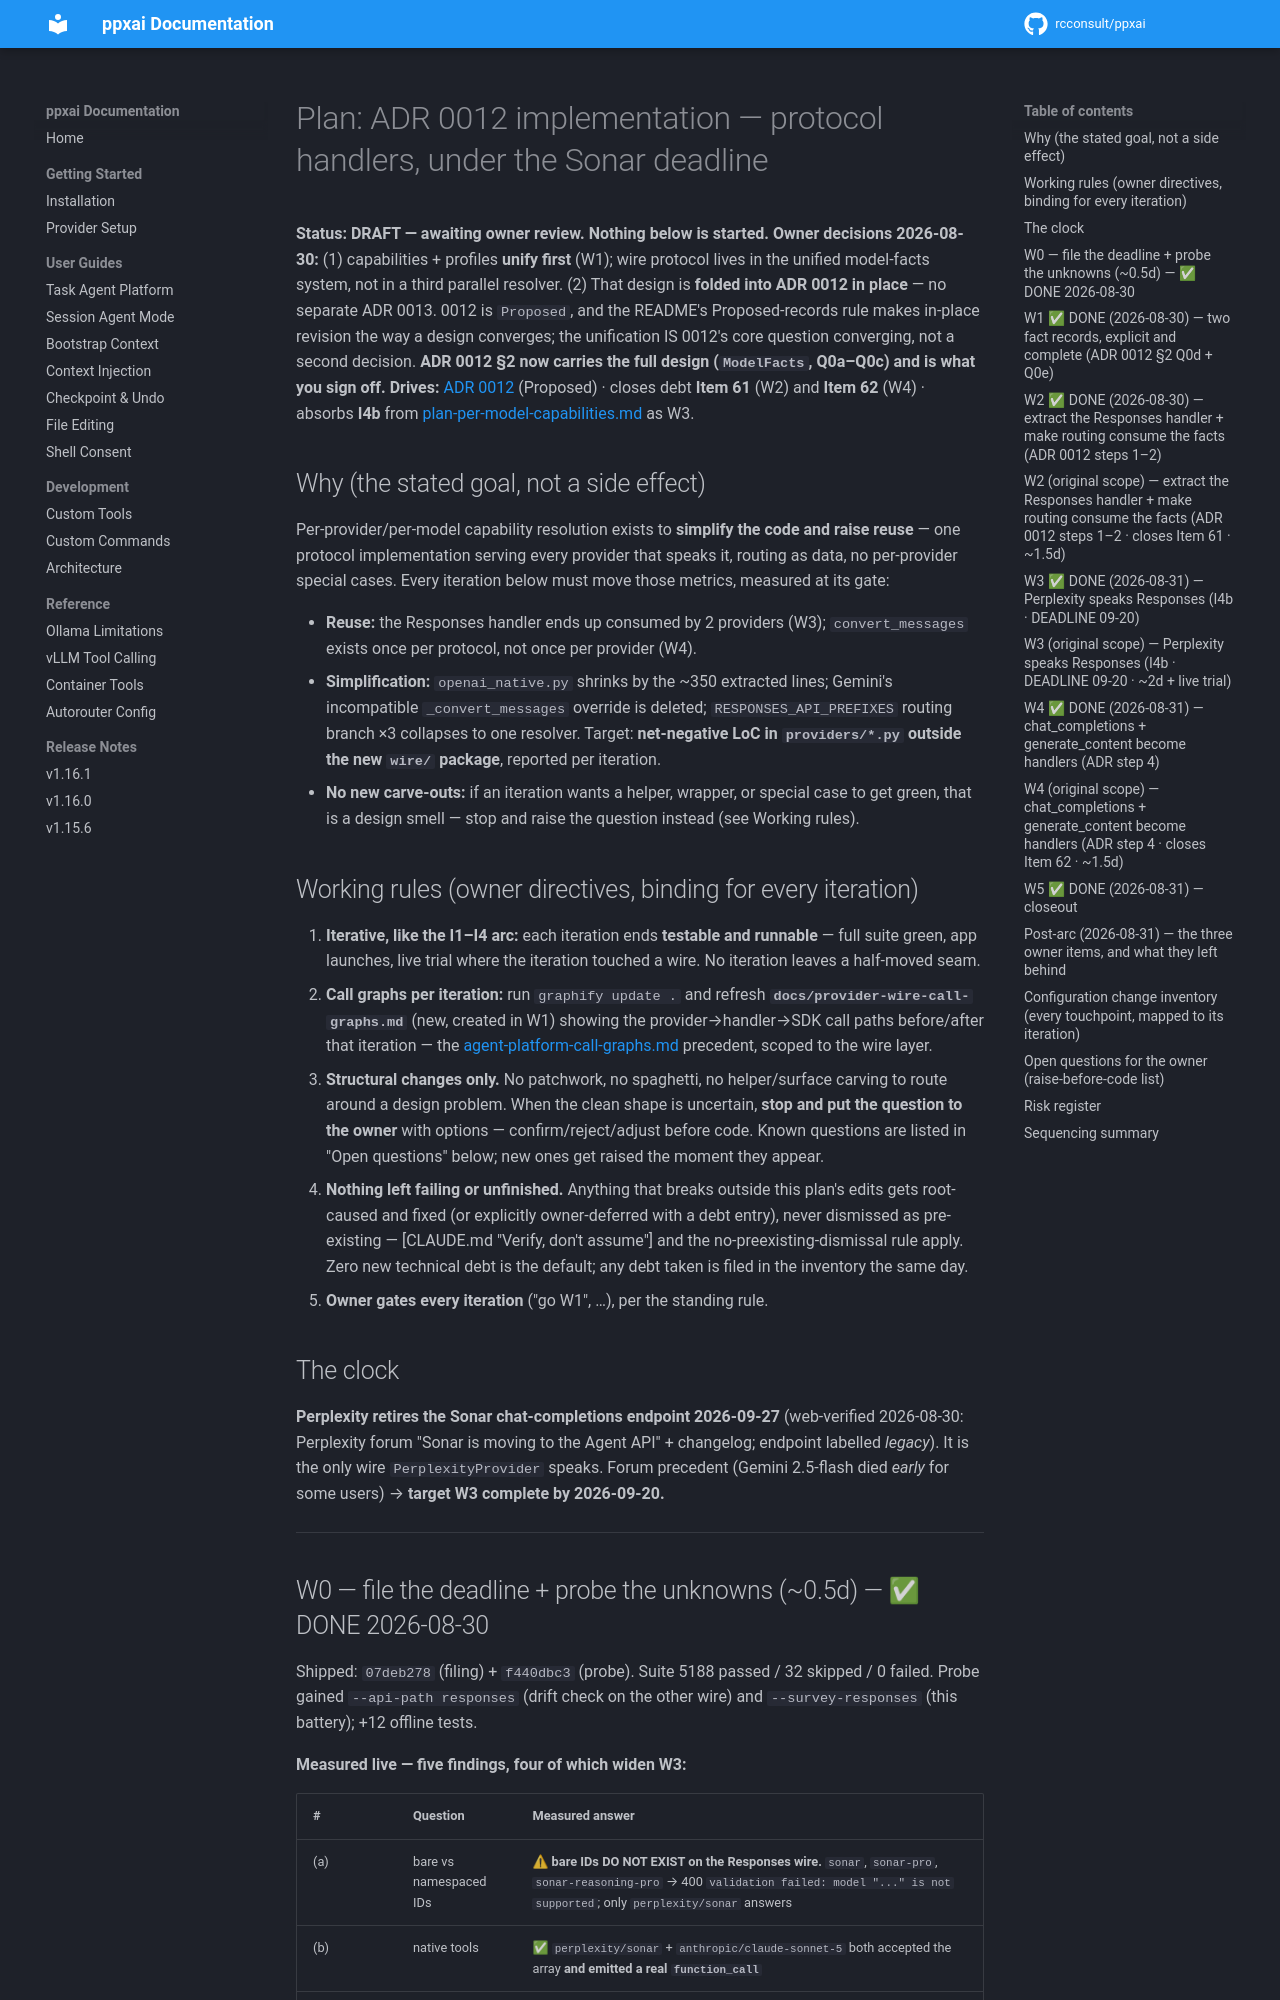

repository: rcconsult/ppxai · page: 1.19.1/plan-adr-0012-implementation/index.html · generator: mkdocs

# Plan: ADR 0012 implementation — protocol handlers, under the Sonar deadline

**Status: ✅ COMPLETE — W0 through W5 all shipped in v1.19.1. ADR 0012 is
Implemented.** This file is kept as the execution record; its header said
"DRAFT — awaiting owner review, nothing below is started" until 2026-09-20,
while every phase in its own body was already marked `✅ DONE`. Read the
per-phase marks, not any forward-looking prose that survived from the draft.
**Owner decisions 2026-08-30:** (1) capabilities + profiles **unify first**
(W1); wire protocol lives in the unified model-facts system, not in a third
parallel resolver. (2) That design is **folded into ADR 0012 in place** —
no separate ADR 0013. 0012 is `Proposed`, and the README's Proposed-records
rule makes in-place revision the way a design converges; the unification IS
0012's core question converging, not a second decision. **ADR 0012 §2 now
carries the full design (`ModelFacts`, Q0a–Q0c) and is what you sign off.**
**Drives:** [ADR 0012](decisions/0012-wire-protocol-as-per-model-capability.md)
(Implemented v1.19.1; it was Proposed when this plan was written) · closes debt **Item 61** (W2) and **Item 62** (W4) · absorbs
**I4b** from [plan-per-model-capabilities.md](plan-per-model-capabilities.md)
as W3.

## Why (the stated goal, not a side effect)

Per-provider/per-model capability resolution exists to **simplify the code
and raise reuse** — one protocol implementation serving every provider that
speaks it, routing as data, no per-provider special cases. Every iteration
below must move those metrics, measured at its gate:

- **Reuse:** the Responses handler ends up consumed by 2 providers (W3);
  `convert_messages` exists once per protocol, not once per provider (W4).
- **Simplification:** `openai_native.py` shrinks by the ~350 extracted
  lines; Gemini's incompatible `_convert_messages` override is deleted;
  `RESPONSES_API_PREFIXES` routing branch ×3 collapses to one resolver.
  Target: **net-negative LoC in `providers/*.py` outside the new `wire/`
  package**, reported per iteration.
- **No new carve-outs:** if an iteration wants a helper, wrapper, or
  special case to get green, that is a design smell — stop and raise the
  question instead (see Working rules).

## Working rules (owner directives, binding for every iteration)

1. **Iterative, like the I1–I4 arc:** each iteration ends **testable and
   runnable** — full suite green, app launches, live trial where the
   iteration touched a wire. No iteration leaves a half-moved seam.
2. **Call graphs per iteration:** run `graphify update .` and refresh
   **`docs/provider-wire-call-graphs.md`** (new, created in W1) showing the
   provider→handler→SDK call paths before/after that iteration — the
   [agent-platform-call-graphs.md](agent-platform-call-graphs.md)
   precedent, scoped to the wire layer.
3. **Structural changes only.** No patchwork, no spaghetti, no
   helper/surface carving to route around a design problem. When the clean
   shape is uncertain, **stop and put the question to the owner** with
   options — confirm/reject/adjust before code. Known questions are listed
   in "Open questions" below; new ones get raised the moment they appear.
4. **Nothing left failing or unfinished.** Anything that breaks outside
   this plan's edits gets root-caused and fixed (or explicitly
   owner-deferred with a debt entry), never dismissed as pre-existing —
   [CLAUDE.md "Verify, don't assume"] and the no-preexisting-dismissal
   rule apply. Zero new technical debt is the default; any debt taken is
   filed in the inventory the same day.
5. **Owner gates every iteration** ("go W1", …), per the standing rule.

## The clock

**Perplexity retires the Sonar chat-completions endpoint 2026-09-27**
(web-verified 2026-08-30: Perplexity forum "Sonar is moving to the Agent
API" + changelog; endpoint labelled *legacy*). It is the only wire
`PerplexityProvider` speaks. Forum precedent (Gemini 2.5-flash died
*early* for some users) → **target W3 complete by 2026-09-20.**

---
